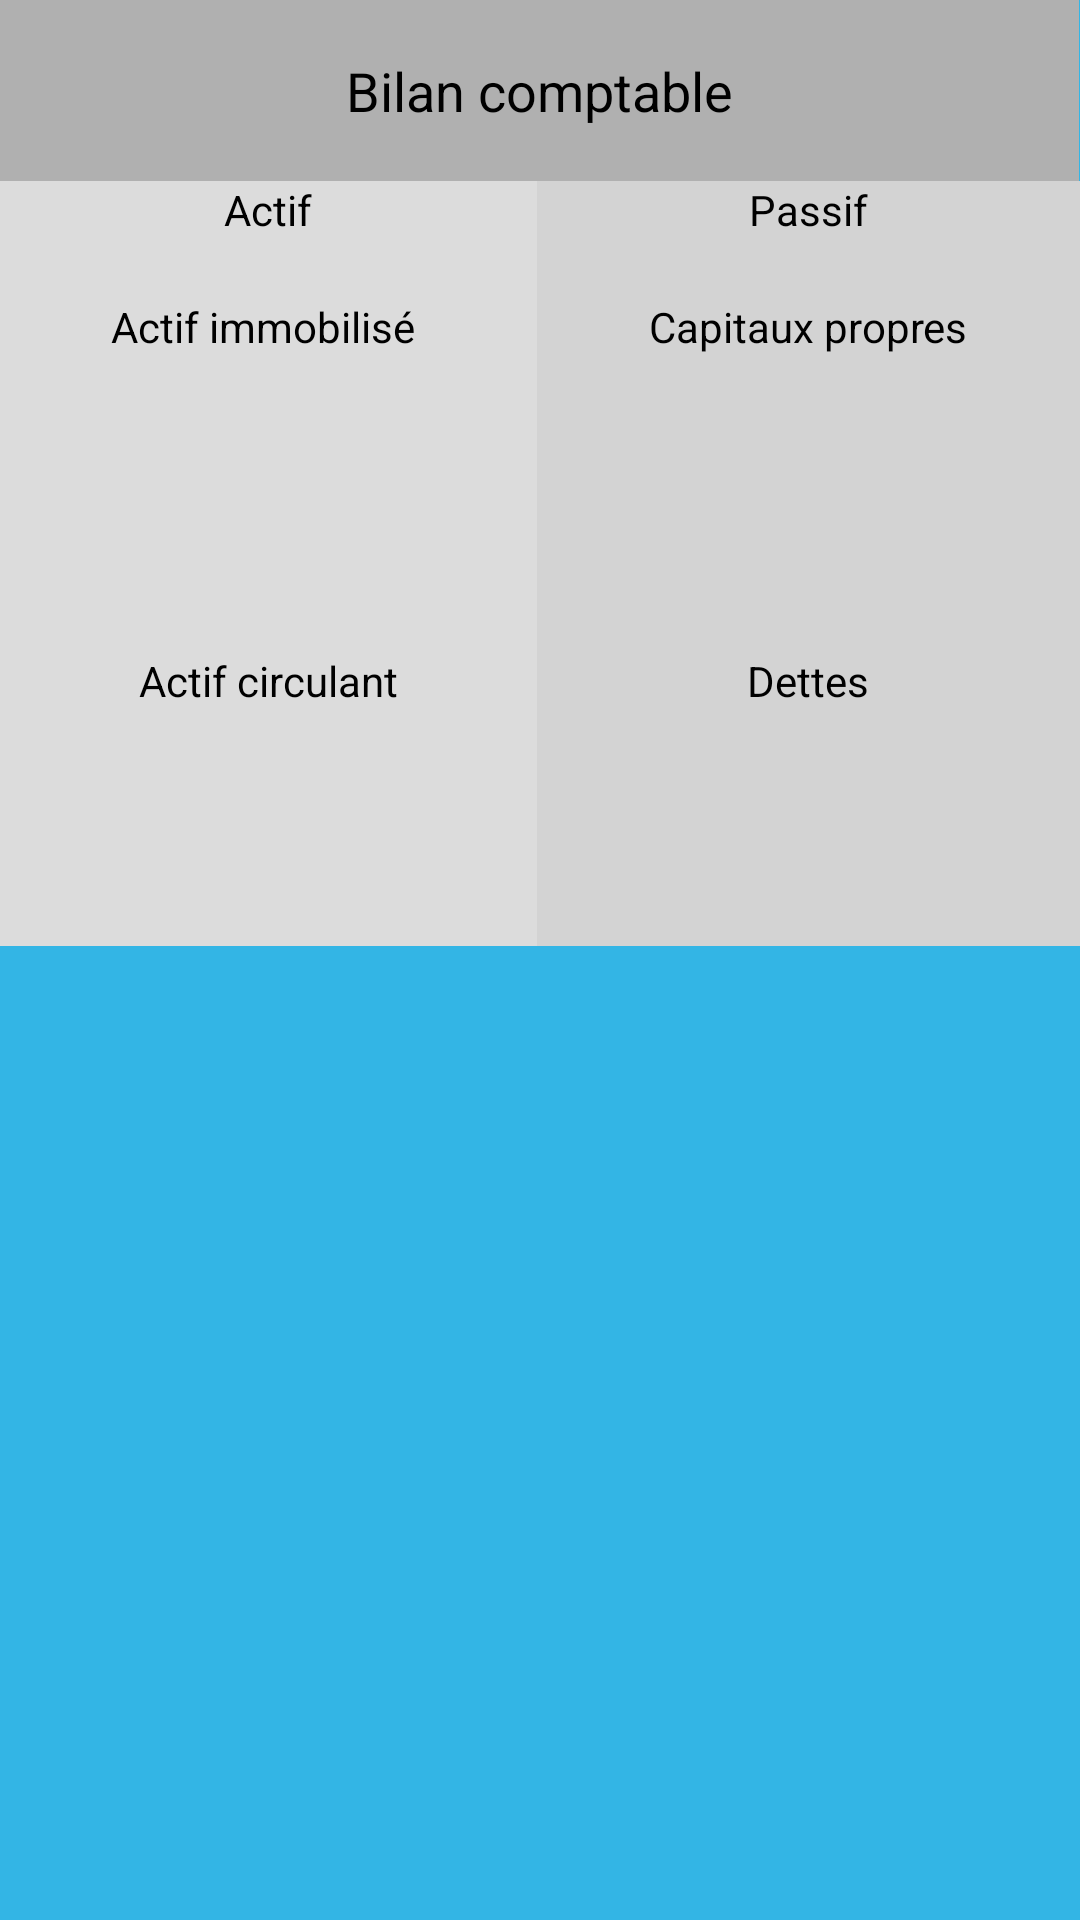

Write the Android layout XML for this screen, with the resource values it uses.
<!-- AndroidManifest.xml: application theme AppTheme -->
<!-- res/layout/activity_affichagebilan.xml -->
<TableLayout
    xmlns:android="http://schemas.android.com/apk/res/android"
    xmlns:tools="http://schemas.android.com/tools"
    android:layout_width="match_parent"
    android:layout_height="match_parent"
    android:shrinkColumns="*"
    android:stretchColumns="*"
    android:background="#33b5e5"
    tools:context="com.example.creantreprise.ChoixStatut"
    android:id="@+id/TableLayout">

    <TableRow
        android:layout_height="wrap_content"
        android:layout_width="fill_parent"
        android:gravity="center_horizontal">

        <TextView
            android:layout_width="match_parent"
            android:layout_height="wrap_content"
            android:textSize="18dp"
            android:text="Bilan comptable"
            android:textAlignment="center"
            android:gravity="center"
            android:layout_span="2"
            android:padding="18dip"
            android:background="#b0b0b0"
            android:textColor="#000"
            android:id="@+id/TextViewTitreChoixStat" />

    </TableRow>

    <TableRow
        android:id="@+id/tableRow1"
        android:layout_height="wrap_content"
        android:layout_width="match_parent"
        android:background="#33b5e5">

        <TextView
            android:id="@+id/TextView1"
            android:text="Actif"
            android:layout_weight="1"
            android:background="#dcdcdc"
            android:textColor="#000000"
            android:padding="0dip"
            android:gravity="center"
            android:layout_height="match_parent" />
        <TextView
            android:id="@+id/TextView2"
            android:text="Passif"
            android:layout_weight="1"
            android:background="#d3d3d3"
            android:textColor="#000000"
            android:padding="0dip"
            android:gravity="center"
            android:layout_height="match_parent" />
    </TableRow>

    <TableRow
        android:id="@+id/tableRow2"
        android:layout_height="wrap_content"
        android:layout_width="match_parent">

        <TextView
            android:id="@+id/TextView4"
            android:text="Actif immobilisé "
            android:layout_weight="1"
            android:background="#dcdcdc"
            android:textColor="#000000"
            android:padding="20dip"
            android:gravity="center"/>
        <TextView
            android:id="@+id/TextView5"
            android:text="Capitaux propres"
            android:layout_weight="1"
            android:background="#d3d3d3"
            android:textColor="#000000"
            android:padding="20dip"
            android:gravity="center"
            android:layout_height="match_parent" />
    </TableRow>

    <TableRow
        android:id="@+id/tableRow3"
        android:layout_height="wrap_content"
        android:layout_width="match_parent">

        <TextView
            android:id="@+id/TextView6"
            android:text=" "
            android:layout_weight="1"
            android:background="#dcdcdc"
            android:textColor="#000000"
            android:padding="20dip"
            android:gravity="center"
            android:layout_height="match_parent"/>

        <TextView
            android:id="@+id/TextView7"
            android:text=" "
            android:layout_weight="1"
            android:background="#d3d3d3"
            android:textColor="#000000"
            android:padding="20dip"
            android:gravity="center"
            android:layout_height="match_parent" />

    </TableRow>

    <TableRow
        android:id="@+id/tableRow4"
        android:layout_height="wrap_content"
        android:layout_width="match_parent">

        <TextView
            android:id="@+id/TextView9"
            android:text="Actif circulant"
            android:layout_weight="1"
            android:background="#dcdcdc"
            android:textColor="#000000"
            android:padding="20dip"
            android:gravity="center"
            android:layout_height="match_parent" />
        <TextView
            android:id="@+id/TextView10"
            android:text="Dettes"
            android:layout_weight="1"
            android:background="#d3d3d3"
            android:textColor="#000000"
            android:padding="20dip"
            android:gravity="center"
            android:layout_height="match_parent" />
    </TableRow>
    <TableRow
        android:id="@+id/tableRow5"
        android:layout_height="wrap_content"
        android:layout_width="match_parent">

        <TextView
            android:id="@+id/TextView11"
            android:text=" "
            android:layout_weight="1"
            android:background="#dcdcdc"
            android:textColor="#000000"
            android:padding="20dip"
            android:gravity="center"
            android:layout_height="match_parent" />
        <TextView
            android:id="@+id/TextView12"
            android:text=" "
            android:layout_weight="1"
            android:background="#d3d3d3"
            android:textColor="#000000"
            android:padding="20dip"
            android:gravity="center"
            android:layout_height="match_parent" />
    </TableRow>
</TableLayout>
<!-- resources referenced by this layout -->
<resources>
  <style name="AppTheme" parent="AppBaseTheme">
          
      </style>
  <style name="AppBaseTheme" parent="Theme.AppCompat.Light">
          
      </style>
</resources>
